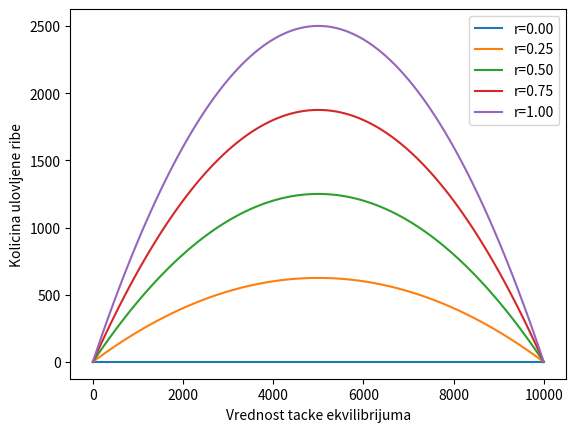

This chart was generated by the following Python code:
import numpy as np
from scipy.integrate import odeint
import matplotlib.pyplot as plt

K = 10000

def dP_dt(P,t=0):
    Pt = r*P*(1-(P/K))-h*P
    return Pt
t = np.linspace(0,100)

r = 0
h = 0
for i in range(0, 5):
    averages = []
    equilibriums = []
    for j in range(0, 101):
        res = odeint(dP_dt,i*100, t)
        h = (1-(j*100/K))*r
        averages.append(j*100*h)
        equilibriums.append(j*100)
    plt.plot(equilibriums, averages)
    r+=0.25
plt.legend(["r=0.00", "r=0.25", "r=0.50", "r=0.75", "r=1.00"])
plt.xlabel("Vrednost tacke ekvilibrijuma")
plt.ylabel("Kolicina ulovljene ribe")
plt.show()